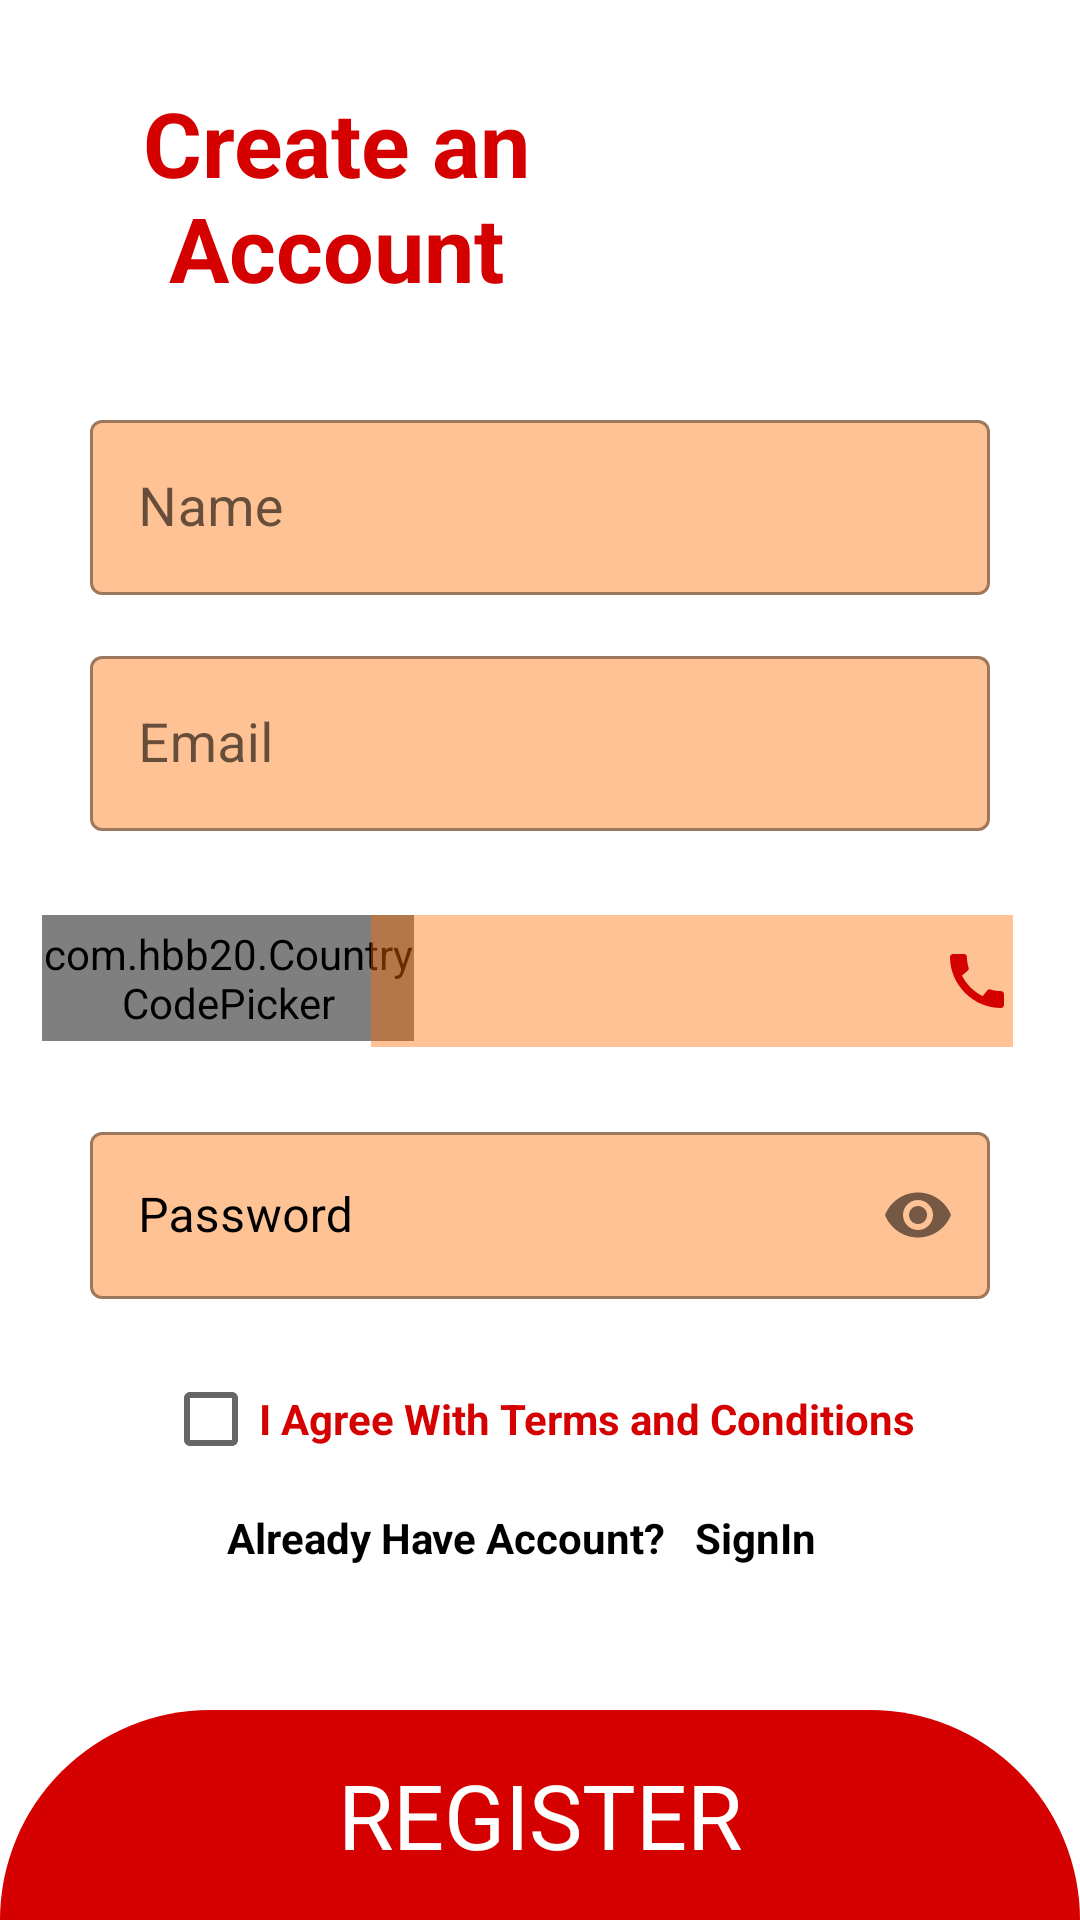

Write the Android layout XML for this screen, with the resource values it uses.
<!-- AndroidManifest.xml: application theme Theme.QunatumInternshala -->
<!-- res/layout/fragment_sign_up.xml -->
<?xml version="1.0" encoding="utf-8"?>
<androidx.constraintlayout.widget.ConstraintLayout xmlns:android="http://schemas.android.com/apk/res/android"
    xmlns:tools="http://schemas.android.com/tools"
    android:layout_width="match_parent"
    xmlns:app="http://schemas.android.com/apk/res-auto"
    android:background="@drawable/fragbg"
    android:layout_height="match_parent"
    tools:context=".SignUpFragment">

    <TextView
        android:id="@+id/createaccounttext"
        android:layout_width="200dp"
        android:layout_height="79dp"
        android:gravity="center"
        android:text="Create an  Account"
        android:textColor="#D50000"
        android:textSize="30dp"
        android:textStyle="bold"
        app:layout_constraintBottom_toBottomOf="parent"
        app:layout_constraintEnd_toEndOf="parent"
        app:layout_constraintHorizontal_bias="0.075"
        app:layout_constraintStart_toStartOf="parent"
        app:layout_constraintTop_toTopOf="parent"
        app:layout_constraintVertical_bias="0.046" />



    <com.google.android.material.textfield.TextInputLayout
        android:layout_width="match_parent"
        style="@style/Widget.MaterialComponents.TextInputLayout.OutlinedBox"
        android:id="@+id/namefeild"
        android:layout_height="wrap_content"
        app:boxBackgroundColor="#6AFF6D00"
        android:layout_marginTop="30dp"
        app:layout_constraintTop_toBottomOf="@id/createaccounttext"
        app:layout_constraintStart_toStartOf="parent"
        app:layout_constraintEnd_toEndOf="parent">

        <EditText
            android:layout_width="match_parent"
            android:layout_height="wrap_content"
            android:hint="Name"
            android:textColorHint="@color/black"
            android:drawableEnd="@drawable/person"
            android:id="@+id/name"
            android:textSize="18dp"
            android:layout_marginTop="20dp"
            android:textColor="@color/black"
            android:layout_marginLeft="30dp"
            android:layout_marginRight="30dp"
            android:inputType="text">
        </EditText>
    </com.google.android.material.textfield.TextInputLayout>


    <com.google.android.material.textfield.TextInputLayout
        style="@style/Widget.MaterialComponents.TextInputLayout.OutlinedBox"
        android:layout_width="match_parent"
        android:layout_height="wrap_content"
        app:boxBackgroundColor="#6AFF6D00"
        app:layout_constraintTop_toBottomOf="@id/namefeild"
        android:layout_marginTop="15dp"
        android:id="@+id/email"
        app:layout_constraintStart_toStartOf="parent"
        app:layout_constraintEnd_toEndOf="parent"
        android:textSize="25dp"
        android:textColor="@color/black">

        <EditText
            android:layout_width="match_parent"
            android:layout_height="wrap_content"
            android:drawableEnd="@drawable/mail"
            android:hint="Email"
            android:textColorHint="@color/black"
            android:id="@+id/emailmain"
            android:textSize="18dp"
            android:textColor="@color/black"
            android:layout_marginRight="30dp"
            android:layout_marginLeft="30dp"
            android:inputType="textEmailAddress">
        </EditText>
    </com.google.android.material.textfield.TextInputLayout>


    <com.hbb20.CountryCodePicker
        android:id="@+id/cpp"
        android:layout_width="124dp"
        android:layout_height="42dp"
        android:layout_marginStart="28dp"
        android:layout_marginTop="28dp"
        app:layout_constraintEnd_toStartOf="@id/phoneno"
        app:layout_constraintStart_toStartOf="parent"
        app:layout_constraintTop_toBottomOf="@id/email">

    </com.hbb20.CountryCodePicker>

    <com.google.android.material.textfield.TextInputLayout
        style="@style/Widget.MaterialComponents.TextInputLayout.OutlinedBox"
        android:layout_width="match_parent"
        app:boxBackgroundColor="#6AFF6D00"
        android:layout_height="wrap_content"
        android:textColorHint="@color/black"
        android:layout_marginTop="25dp"
        app:layout_constraintStart_toStartOf="parent"
        app:layout_constraintEnd_toEndOf="parent"
        android:id="@+id/pwd"
        android:hint="Password"
        app:layout_constraintTop_toBottomOf="@id/cpp"
        android:layout_marginRight="30dp"
        android:layout_marginLeft="30dp"
        app:passwordToggleEnabled="true">

        <EditText
            android:layout_width="match_parent"
            android:id="@+id/password"
            android:layout_height="wrap_content"
            android:inputType="textPassword">

        </EditText>



    </com.google.android.material.textfield.TextInputLayout>

    <EditText
        android:id="@+id/phoneno"
        android:layout_width="214dp"
        android:layout_height="44dp"
        android:background="#6AFF6D00"
        android:drawableEnd="@drawable/call"
        android:inputType="phone"
        app:layout_constraintEnd_toEndOf="parent"
        app:layout_constraintHorizontal_bias="0.847"
        app:layout_constraintStart_toStartOf="parent"
        app:layout_constraintTop_toTopOf="@+id/cpp" />

    <RelativeLayout
        android:layout_width="match_parent"
        android:layout_height="70dp"
        android:id="@+id/registeruser"
        app:layout_constraintStart_toStartOf="parent"
        app:layout_constraintEnd_toEndOf="parent"
        app:layout_constraintBottom_toBottomOf="parent"
        android:background="@drawable/lowerbutton">

        <TextView
            android:layout_width="match_parent"
            android:layout_height="match_parent"
            android:text="REGISTER"
            android:textColor="@color/white"
            android:textSize="30dp"
            android:gravity="center">
        </TextView>
    </RelativeLayout>

    <CheckBox
        android:id="@+id/checkBox"
        android:layout_width="wrap_content"
        android:layout_height="wrap_content"
        android:text="I Agree With Terms and Conditions"
        android:textColor="#D50000"
        android:textStyle="bold"
        app:layout_constraintBottom_toTopOf="@+id/registeruser"
        app:layout_constraintEnd_toEndOf="parent"
        app:layout_constraintHorizontal_bias="0.496"
        app:layout_constraintStart_toStartOf="parent"
        app:layout_constraintTop_toBottomOf="@+id/pwd"
        app:layout_constraintVertical_bias="0.181" />

    <TextView
        android:id="@+id/alreadyaccountsignin"
        android:layout_width="208dp"
        android:layout_height="21dp"
        android:text="Already Have Account?   SignIn"
        android:textStyle="bold"
        android:textColor="@color/black"
        app:layout_constraintBottom_toTopOf="@+id/registeruser"
        app:layout_constraintEnd_toEndOf="parent"
        app:layout_constraintHorizontal_bias="0.497"
        app:layout_constraintStart_toStartOf="parent"
        app:layout_constraintTop_toBottomOf="@+id/checkBox"
        app:layout_constraintVertical_bias="0.113" />


</androidx.constraintlayout.widget.ConstraintLayout>
<!-- resources referenced by this layout -->
<resources>
  <!-- drawable call (drawable) -->
  <vector android:height="24dp" android:tint="#D50000"
      android:viewportHeight="24" android:viewportWidth="24"
      android:width="24dp" xmlns:android="http://schemas.android.com/apk/res/android">
      <path android:fillColor="@android:color/white" android:pathData="M20.01,15.38c-1.23,0 -2.42,-0.2 -3.53,-0.56 -0.35,-0.12 -0.74,-0.03 -1.01,0.24l-1.57,1.97c-2.83,-1.35 -5.48,-3.9 -6.89,-6.83l1.95,-1.66c0.27,-0.28 0.35,-0.67 0.24,-1.02 -0.37,-1.11 -0.56,-2.3 -0.56,-3.53 0,-0.54 -0.45,-0.99 -0.99,-0.99H4.19C3.65,3 3,3.24 3,3.99 3,13.28 10.73,21 20.01,21c0.71,0 0.99,-0.63 0.99,-1.18v-3.45c0,-0.54 -0.45,-0.99 -0.99,-0.99z"/>
  </vector>
  <!-- drawable fragbg (drawable) -->
  <?xml version="1.0" encoding="utf-8"?>
  <shape xmlns:android="http://schemas.android.com/apk/res/android">
           <gradient android:endColor="@color/white"
               android:startColor="@color/white"></gradient>
  
        <corners android:radius="50dp"></corners>
  </shape>
  <!-- drawable lowerbutton (drawable) -->
  <?xml version="1.0" encoding="utf-8"?>
  <shape xmlns:android="http://schemas.android.com/apk/res/android">
       <gradient
         android:startColor="#D50000"
         android:endColor="#D50000">
       </gradient>
  
       <corners android:radius="70dp"
           android:bottomLeftRadius="0dp"
           android:bottomRightRadius="0dp"></corners>
  
  </shape>
  <style name="Theme.QunatumInternshala" parent="Theme.MaterialComponents.DayNight.NoActionBar">
          
          <item name="colorPrimary">@color/purple_500</item>
          <item name="colorPrimaryVariant">@color/purple_700</item>
          <item name="colorOnPrimary">@color/white</item>
          
          <item name="colorSecondary">@color/teal_200</item>
          <item name="colorSecondaryVariant">@color/teal_700</item>
          <item name="colorOnSecondary">@color/black</item>
          
          <item name="android:statusBarColor" tools:targetApi="l">?attr/colorPrimaryVariant</item>
          
      </style>
  <!-- not gathered from this repository: default colours our renderer supplied (Android Studio template values) -->
  <color name="purple_500">#FF6200EE</color>
  <color name="purple_700">#FF3700B3</color>
  <color name="teal_200">#FF03DAC5</color>
  <color name="teal_700">#FF018786</color>
  <color name="black">#FF000000</color>
  <color name="white">#FFFFFFFF</color>
</resources>
